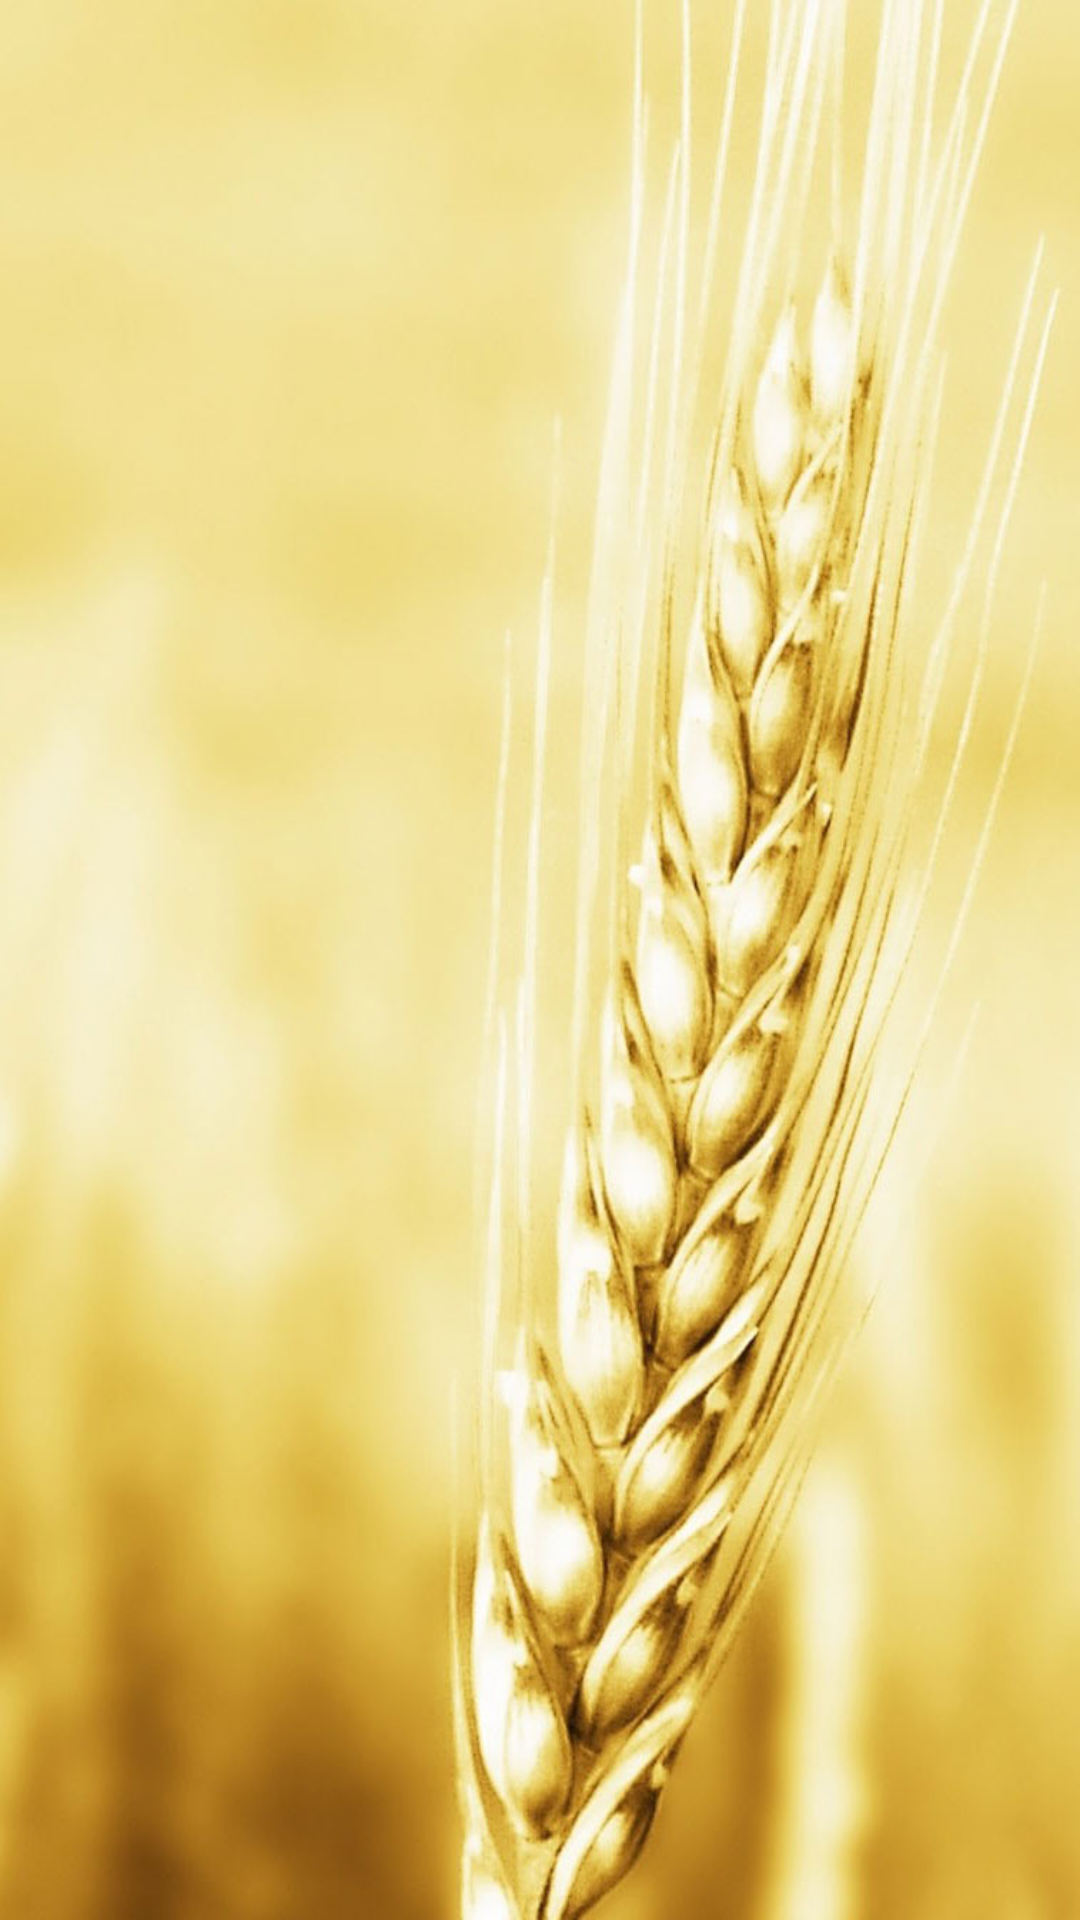

This screen was rendered from an Android layout file. Write that file and the resources it references.
<!-- AndroidManifest.xml: application theme AppTheme -->
<!-- res/layout/activity_main.xml -->
<?xml version="1.0" encoding="utf-8"?>
<LinearLayout
    xmlns:android="http://schemas.android.com/apk/res/android"
    xmlns:app="http://schemas.android.com/apk/res-auto"
    android:layout_width="match_parent"
    android:layout_height="match_parent"
    android:orientation="vertical">

    <android.support.v4.widget.DrawerLayout
        xmlns:android="http://schemas.android.com/apk/res/android"
        android:id="@+id/drawer_layout"
        android:layout_width="match_parent"
        android:layout_height="match_parent">

        <RelativeLayout
            android:layout_width="match_parent"
            android:layout_height="match_parent">


            <FrameLayout
                android:layout_width="match_parent"
                android:layout_height="match_parent"
                android:background="@drawable/espiga"
                android:id="@+id/flNoticias"/>

        </RelativeLayout>


        <FrameLayout
            android:id="@+id/content_frame"
            android:layout_width="wrap_content"
            android:layout_height="wrap_content"
            android:layout_marginLeft="@dimen/activity_horizontal_margin"
            android:layout_marginTop="15dp">

        </FrameLayout>

        <RelativeLayout
            android:id="@+id/left_drawer"
            android:layout_width="240dp"
            android:layout_height="match_parent"
            android:layout_gravity="start"
            android:clickable="true"
            android:background="@color/green_upa" >


            <ListView
                android:id="@+id/lvMenu"
                android:layout_width="match_parent"
                android:layout_height="wrap_content"/>



        </RelativeLayout>




    </android.support.v4.widget.DrawerLayout>

</LinearLayout>
<!-- resources referenced by this layout -->
<resources>
  <color name="green_upa">#F2007404</color>
  <!-- drawable espiga: jpg bitmap (drawable, 116964 bytes) -->
  <style name="AppTheme" parent="Theme.AppCompat.Light.DarkActionBar">
           Customize your theme here.
          <item name="colorPrimary">@color/colorPrimary</item>
          <item name="colorPrimaryDark">@color/colorPrimaryDark</item>
          <item name="colorAccent">@color/colorAccent</item>
  
      </style>
  <color name="colorPrimary">#0ea300</color>
  <color name="colorPrimaryDark">#303F9F</color>
  <color name="colorAccent">#FF4081</color>
</resources>
